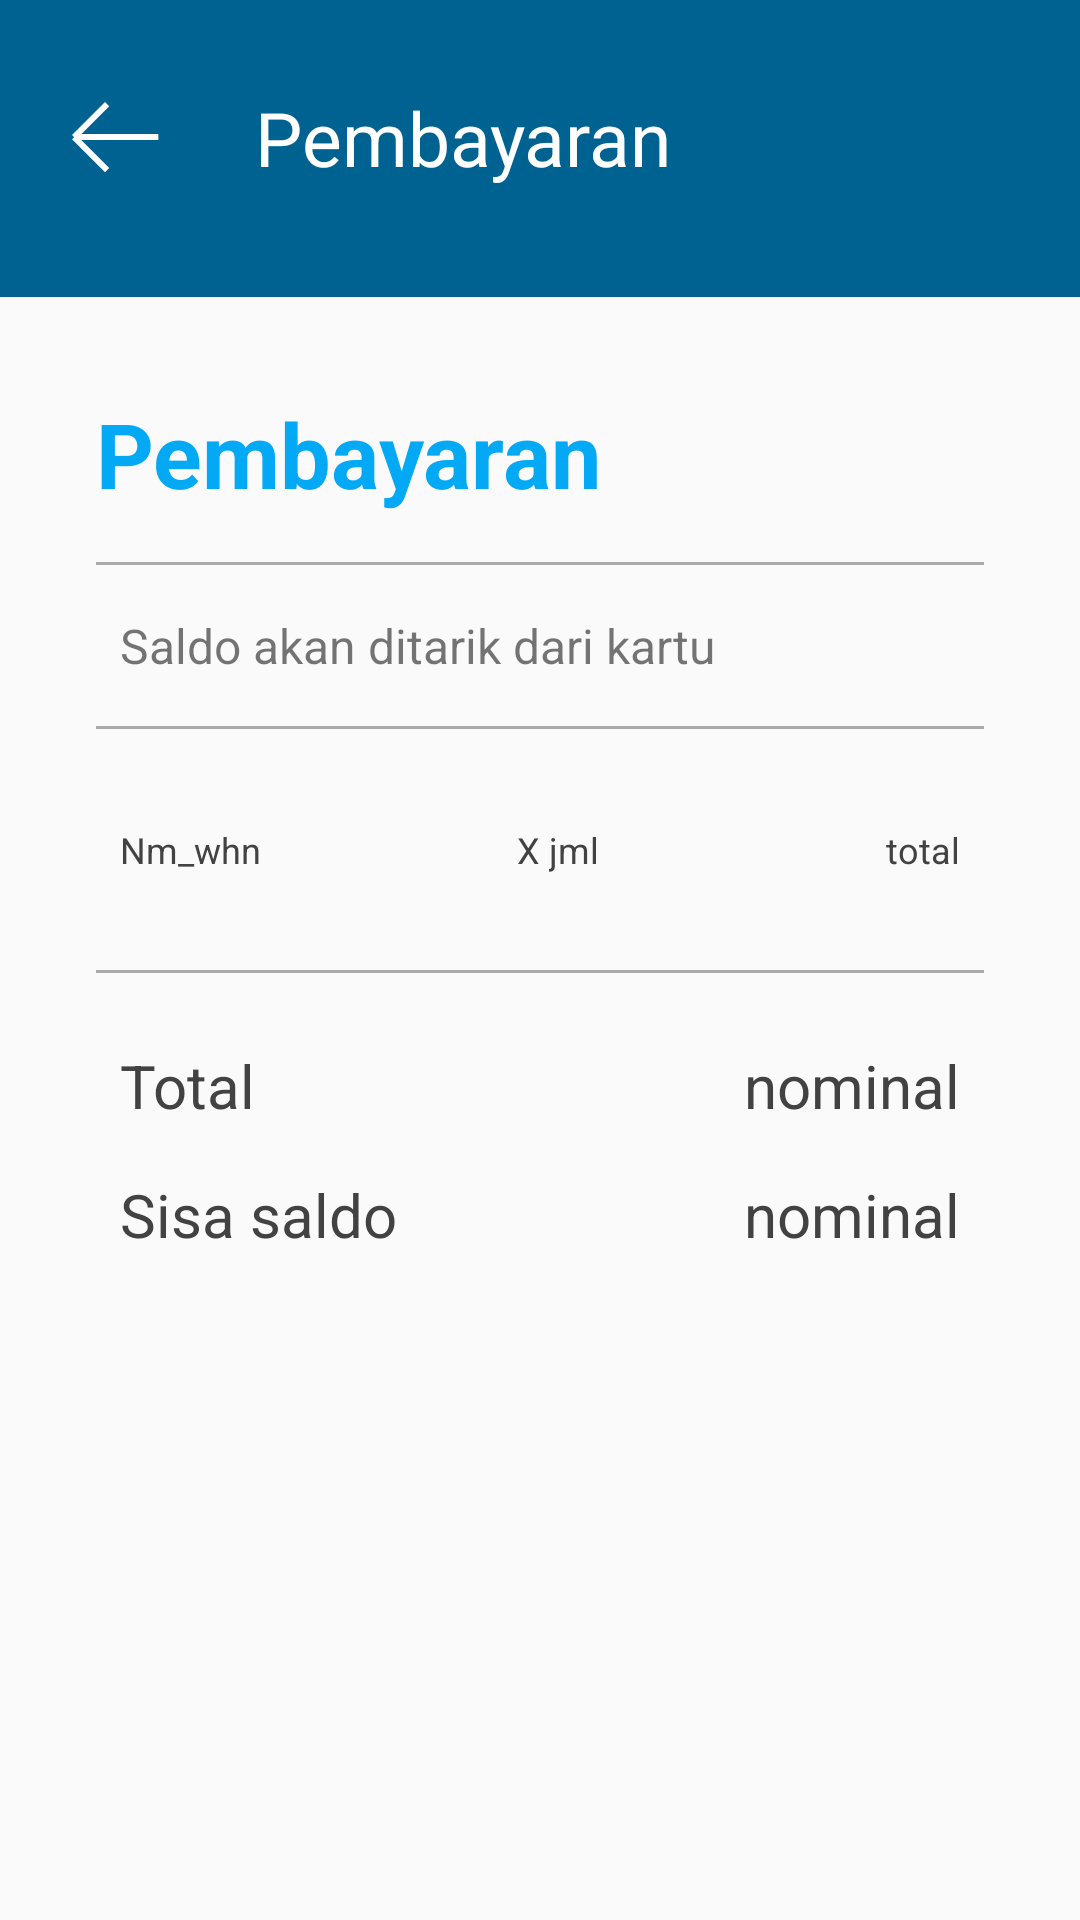

Reconstruct the res/layout file that produces this screen, plus the resources it refers to.
<!-- AndroidManifest.xml: application theme Theme.AppCompat.Light.NoActionBar -->
<!-- res/layout/activity08_detail_pembayaran.xml -->
<?xml version="1.0" encoding="utf-8"?>
<androidx.constraintlayout.widget.ConstraintLayout xmlns:android="http://schemas.android.com/apk/res/android"
    xmlns:app="http://schemas.android.com/apk/res-auto"
    xmlns:tools="http://schemas.android.com/tools"
    android:layout_width="match_parent"
    android:layout_height="match_parent"
    tools:context=".detail_pembayaran">

    <TextView
        android:id="@+id/textView30"
        android:layout_width="wrap_content"
        android:layout_height="wrap_content"
        android:layout_marginStart="8dp"
        android:layout_marginTop="16dp"
        android:text="Sisa saldo"
        android:textColor="@color/cardview_dark_background"
        android:textSize="20sp"
        app:layout_constraintEnd_toStartOf="@+id/textView31"
        app:layout_constraintHorizontal_bias="0.5"
        app:layout_constraintHorizontal_chainStyle="spread_inside"
        app:layout_constraintStart_toStartOf="@+id/view6"
        app:layout_constraintTop_toBottomOf="@+id/textView28" />

    <TextView
        android:id="@+id/textView31"
        android:layout_width="wrap_content"
        android:layout_height="wrap_content"
        android:layout_marginEnd="8dp"
        android:text="nominal"
        android:textColor="@color/cardview_dark_background"
        android:textSize="20sp"
        app:layout_constraintBottom_toBottomOf="@+id/textView30"
        app:layout_constraintEnd_toEndOf="@+id/view6"
        app:layout_constraintHorizontal_bias="0.5"
        app:layout_constraintStart_toEndOf="@+id/textView30"
        app:layout_constraintTop_toTopOf="@+id/textView30" />

    <TextView
        android:id="@+id/textView29"
        android:layout_width="wrap_content"
        android:layout_height="wrap_content"
        android:layout_marginTop="24dp"
        android:layout_marginEnd="8dp"
        android:text="nominal"
        android:textColor="@color/cardview_dark_background"
        android:textSize="20sp"
        app:layout_constraintEnd_toEndOf="@+id/view6"
        app:layout_constraintHorizontal_bias="0.5"
        app:layout_constraintStart_toEndOf="@+id/textView28"
        app:layout_constraintTop_toBottomOf="@+id/view6" />

    <TextView
        android:id="@+id/textView28"
        android:layout_width="wrap_content"
        android:layout_height="wrap_content"
        android:layout_marginStart="8dp"
        android:layout_marginTop="24dp"
        android:text="Total"
        android:textColor="@color/cardview_dark_background"
        android:textSize="20sp"
        app:layout_constraintEnd_toStartOf="@+id/textView29"
        app:layout_constraintHorizontal_bias="0.5"
        app:layout_constraintHorizontal_chainStyle="spread_inside"
        app:layout_constraintStart_toStartOf="@+id/view6"
        app:layout_constraintTop_toBottomOf="@+id/view6" />

    <TextView
        android:id="@+id/textView27"
        android:layout_width="wrap_content"
        android:layout_height="wrap_content"
        android:layout_marginTop="32dp"
        android:layout_marginEnd="8dp"
        android:text="total"
        android:textColor="@color/cardview_dark_background"
        android:textSize="12sp"
        app:layout_constraintEnd_toEndOf="@+id/view5"
        app:layout_constraintHorizontal_bias="0.5"
        app:layout_constraintStart_toEndOf="@+id/textView26"
        app:layout_constraintTop_toBottomOf="@+id/view5" />

    <TextView
        android:id="@+id/textView26"
        android:layout_width="wrap_content"
        android:layout_height="wrap_content"
        android:layout_marginTop="32dp"
        android:text="jml"
        android:textColor="@color/cardview_dark_background"
        android:textSize="12sp"
        app:layout_constraintEnd_toStartOf="@+id/textView27"
        app:layout_constraintHorizontal_bias="0.5"
        app:layout_constraintStart_toEndOf="@+id/textView25"
        app:layout_constraintTop_toBottomOf="@+id/view5" />

    <TextView
        android:id="@+id/textView25"
        android:layout_width="wrap_content"
        android:layout_height="wrap_content"
        android:layout_marginStart="8dp"
        android:layout_marginTop="32dp"
        android:text="Nm_whn"
        android:textColor="@color/cardview_dark_background"
        android:textSize="12sp"
        app:layout_constraintEnd_toStartOf="@+id/textView26"
        app:layout_constraintHorizontal_bias="0.5"
        app:layout_constraintHorizontal_chainStyle="spread_inside"
        app:layout_constraintStart_toStartOf="@+id/view5"
        app:layout_constraintTop_toBottomOf="@+id/view5" />

    <TextView
        android:id="@+id/textView24"
        android:layout_width="wrap_content"
        android:layout_height="wrap_content"
        android:layout_marginEnd="3dp"
        android:text="X"
        android:textColor="@color/cardview_dark_background"
        android:textSize="12sp"
        app:layout_constraintBottom_toBottomOf="@+id/textView26"
        app:layout_constraintEnd_toStartOf="@+id/textView26"
        app:layout_constraintTop_toTopOf="@+id/textView26" />

    <View
        android:id="@+id/view6"
        android:layout_width="0dp"
        android:layout_height="1dp"
        android:layout_marginTop="32dp"
        android:background="@android:color/darker_gray"
        app:layout_constraintEnd_toEndOf="@+id/view4"
        app:layout_constraintStart_toStartOf="@+id/view4"
        app:layout_constraintTop_toBottomOf="@+id/textView26" />

    <View
        android:id="@+id/view4"
        android:layout_width="0dp"
        android:layout_height="1dp"
        android:layout_marginTop="16dp"
        android:layout_marginEnd="32dp"
        android:background="@android:color/darker_gray"
        app:layout_constraintEnd_toEndOf="parent"
        app:layout_constraintStart_toStartOf="@+id/textView22"
        app:layout_constraintTop_toBottomOf="@+id/textView22" />

    <TextView
        android:id="@+id/textView23"
        android:layout_width="wrap_content"
        android:layout_height="wrap_content"
        android:layout_marginStart="8dp"
        android:layout_marginTop="16dp"
        android:text="Saldo akan ditarik dari kartu"
        android:textSize="16sp"
        app:layout_constraintStart_toStartOf="@+id/view4"
        app:layout_constraintTop_toBottomOf="@+id/view4" />

    <View
        android:id="@+id/view5"
        android:layout_width="0dp"
        android:layout_height="1dp"
        android:layout_marginTop="16dp"
        android:background="@android:color/darker_gray"
        app:layout_constraintEnd_toEndOf="@+id/view4"
        app:layout_constraintStart_toStartOf="@+id/view4"
        app:layout_constraintTop_toBottomOf="@+id/textView23" />

    <TextView
        android:id="@+id/textView22"
        android:layout_width="wrap_content"
        android:layout_height="wrap_content"
        android:layout_marginStart="32dp"
        android:layout_marginTop="32dp"
        android:text="Pembayaran"
        android:textColor="#03A9F4"
        android:textSize="30sp"
        android:textStyle="bold"
        app:layout_constraintStart_toStartOf="parent"
        app:layout_constraintTop_toBottomOf="@+id/imageView14" />

    <ImageView
        android:id="@+id/imageView14"
        android:layout_width="0dp"
        android:layout_height="99dp"
        android:scaleType="fitXY"
        app:layout_constraintEnd_toEndOf="parent"
        app:layout_constraintStart_toStartOf="parent"
        app:layout_constraintTop_toTopOf="parent"
        android:src="@drawable/bg_blueactionbar" />

    <ImageView
        android:id="@+id/imageView16"
        android:layout_width="wrap_content"
        android:layout_height="wrap_content"
        android:layout_marginStart="24dp"
        app:layout_constraintBottom_toBottomOf="@+id/imageView14"
        app:layout_constraintStart_toStartOf="@+id/imageView14"
        app:layout_constraintTop_toTopOf="@+id/imageView14"
        app:layout_constraintVertical_bias="0.453"
        android:src="@drawable/back_button_white" />

    <TextView
        android:id="@+id/textView21"
        android:layout_width="wrap_content"
        android:layout_height="wrap_content"
        android:layout_marginStart="32dp"
        android:text="Pembayaran"
        android:textColor="#FFFFFF"
        android:textSize="25sp"
        app:layout_constraintBottom_toBottomOf="@+id/imageView16"
        app:layout_constraintStart_toEndOf="@+id/imageView16"
        app:layout_constraintTop_toTopOf="@+id/imageView16" />

</androidx.constraintlayout.widget.ConstraintLayout>
<!-- resources referenced by this layout -->
<resources>
  <!-- drawable back_button_white: png bitmap (drawable-hdpi, 376 bytes) -->
  <!-- drawable bg_blueactionbar: png bitmap (drawable-hdpi, 1895 bytes) -->
</resources>
